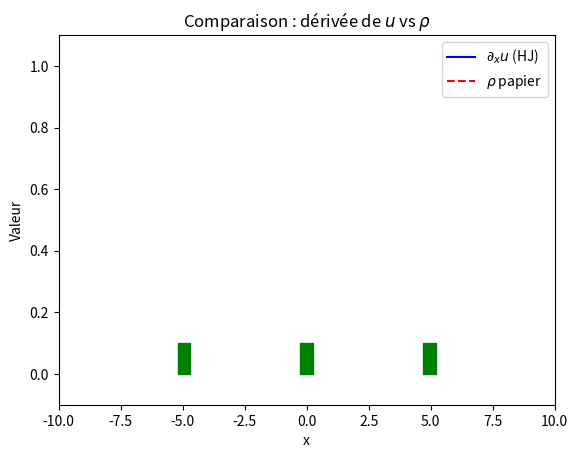

Here is the Python script that generated this plot:
import numpy as np
import matplotlib.pyplot as plt
import matplotlib.animation as animation
from matplotlib.patches import Rectangle
from matplotlib.widgets import Button


# ----------- Paramètres globaux ----------- #
a = -10
b = 10
nb_maille = 101
T = 1e3
C_CFL = 5
densite_init = 0.4

x = np.linspace(a, b, nb_maille + 1)
dx = x[1] - x[0]
x_milieu = (x[:-1] + x[1:]) / 2

# ----------- Fonction u0(x) et rho0(x) ----------- #
def u0(x):
    return densite_init*x if x < 0 else 0.0

U0 = np.array([u0(x[i]) for i in range(len(x))])

rho_0 = (U0[1:] - U0[:-1]) / dx     # Initialisation discrète de rho_0 


# ----------- Hamiltonien et flux de Godunov ----------- #
def H(p):
    return p * (1 - p)

def H_prime(p):
    return 1 - 2 * p

def vectorized_g_H(p_minus, p_plus):
    p_star = 0.5
    cond1 = p_plus <= p_minus
    cond2 = (p_plus <= p_star) & (p_star <= p_minus)

    g = np.where(
        cond1,
        np.where(cond2, H(p_star), np.maximum(H(p_minus), H(p_plus))),
        np.minimum(H(p_minus), H(p_plus))
    )
    return g

# ----------- F_0 ----------- #
def H_plus(p):
    return -1/4 if p < 1/2 else -H(p)

def H_minus(p):
    return -1/4 if p > 1/2 else -H(p)

def F_0(p_left,p_right,F): # Flux limité HJ
    return min(-H_plus(p_right), -H_minus(p_left),F)

# ----------- Schéma Hamilton-Jacobi ----------- #
def schema_HJ(T):

    it = 0 # Compteur d'itérations pour les images de l'animation
    t = 0   # Variable de temps

    Uh = U0.copy()  # Initialisation discrète de Uh avec U0

    # Indice des feux
    i_feu_gauche = len(Uh) // 2 - len(Uh) // 4
    i_feu_centre = len(Uh) // 2
    i_feu_droite = len(Uh) // 2 + len(Uh) // 4
    feux = [ (i_feu_gauche, F_gauche), (i_feu_centre, F_centre), (i_feu_droite, F_droite) ]

    while t < T:
        Utemp = Uh.copy()

        dt = dx / C_CFL

        if T - t < dt:
            dt = T - t
        t += dt

        Uh[1:-1] = (
            Uh[1:-1] - dt * vectorized_g_H((Utemp[1:-1] - Utemp[:-2]) / dx, (Utemp[2:] - Utemp[1:-1]) / dx)
        )
        
        # Condition aux limites
        Uh[0] = Utemp[0] - dt * vectorized_g_H(densite_init, (Utemp[1] - Utemp[0]) / dx)
        Uh[-1] = Utemp[-1] - dt * vectorized_g_H((Utemp[-1] - Utemp[-2]) / dx, 0.0)

        for i_feu, F in feux:
            Uh[i_feu] = (
                Utemp[i_feu] - dt * F_0(
                    (Utemp[i_feu]-Utemp[i_feu-1])/dx,
                    (Utemp[i_feu+1]-Utemp[i_feu])/dx,
                    F(t)
                )
            )

        # Stocke que tous les 30 itérations pour alléger l'animation
        if it % 30 == 0 or t + dt >= T:
            yield t, Uh.copy()

        it += 1

# ----------- Schéma conservation scalaire ----------- #
def conservation_law_solver(T):

    it = 0  # Compteur d'itérations pour les images de l'animation
    t = 0   # Variable de temps

    Rh = rho_0.copy()   # Initialisation discrète de Rh avec rho_0
    
    # Indice des feux
    i_feu_gauche = len(U0) // 2 - len(U0) // 4
    i_feu_centre = len(U0) // 2
    i_feu_droite = len(U0) // 2 + len(U0) // 4
    feux = [ (i_feu_gauche, F_gauche), (i_feu_centre, F_centre), (i_feu_droite, F_droite) ]
    
    
    while t < T:
        Rtemp = Rh.copy()

        dt = dx / C_CFL

        if T - t < dt:
            dt = T - t
        t += dt

        # Mise à jour des valeurs intérieures
        Rh[1:-1] = (
            Rh[1:-1] 
            - dt/dx*(vectorized_g_H(Rh[1:-1],Rh[2:])-vectorized_g_H(Rh[:-2],Rh[1:-1]))
        )

        # Condition aux limites
        Rh[0] = Rtemp[0] - dt/dx *(vectorized_g_H(Rtemp[0],Rtemp[1]) - vectorized_g_H(densite_init,Rtemp[0]))
        Rh[-1] = Rtemp[-1] - dt/dx * (vectorized_g_H(Rtemp[-1],0.0) - vectorized_g_H(Rtemp[-2],Rtemp[-1]))

        # Calcul pour les feux rouges 
        for i_feu, F in feux:
            Rh[i_feu] = Rtemp[i_feu] - dt / dx * (
                vectorized_g_H(Rtemp[i_feu], Rtemp[i_feu + 1]) - F_0(Rtemp[i_feu-1],Rtemp[i_feu],F(t))
            )
            Rh[i_feu - 1] = Rtemp[i_feu - 1] - dt / dx * (
                F_0(Rtemp[i_feu - 1],Rtemp[i_feu],F(t)) - vectorized_g_H(Rtemp[i_feu - 2], Rtemp[i_feu - 1])
            )

        # On ne stocke que tous les 30 itérations pour alléger l'animation
        if it%30==0 or t+dt >= T:
            yield t, Rh.copy()
        
        it += 1


# ------- test ---------- #
def schema_generator(f, T):

    it = 0  # Compteur d'itérations pour les images de l'animation
    t = 0   # Variable de temps

    Rh = rho_0.copy()   # Initialisation discrète de Rh avec rho_0 
    
    # Définition du flux
    def flux(um,up):
        return 0.5*(f(um)+f(up)) -0.5*(up - um)
    vectorized_flux = np.vectorize(flux)

    
    # Indice des feux
    i_feu_gauche = len(Rh) // 2 - len(Rh) // 4
    i_feu_centre = len(Rh) // 2
    i_feu_droite = len(Rh) // 2 + len(Rh) // 4
    feux = [ (i_feu_gauche, F_gauche), (i_feu_centre, F_centre), (i_feu_droite, F_droite) ]
    
    
    while t < T:
        Rtemp = Rh.copy()

        dt = dx / C_CFL

        if T - t < dt:
            dt = T - t
        t += dt

        # Mise à jour des valeurs intérieures
        Rh[1:-1] = (
            Rh[1:-1] 
            - dt/dx*(vectorized_flux(Rh[1:-1],Rh[2:])-vectorized_flux(Rh[:-2],Rh[1:-1]))
        )

        # Condition aux limites
        Rh[0] = Rtemp[0] - dt/dx *(flux(Rtemp[0],Rtemp[1]) - flux(densite_init,Rtemp[0]))
        Rh[-1] = Rtemp[-1] - dt/dx * (flux(Rtemp[-1],0.0) - flux(Rtemp[-2],Rtemp[-1]))

        # Calcul pour les feux rouges 
        for i_feu, F in feux:
            Rh[i_feu] = Rtemp[i_feu] - dt / dx * (
                flux(Rtemp[i_feu], Rtemp[i_feu + 1]) - min(flux(Rtemp[i_feu - 1], Rtemp[i_feu]), F(t))
            )
            Rh[i_feu - 1] = Rtemp[i_feu - 1] - dt / dx * (
                min(F(t), flux(Rtemp[i_feu - 1], Rtemp[i_feu])) - flux(Rtemp[i_feu - 2], Rtemp[i_feu - 1])
            )

        # On ne stocke que tous les 30 itérations pour alléger l'animation
        if it%30==0 or t+dt >= T:
            yield t, Rh.copy()
        
        it += 1


# ====== Fonctions pour une simulation de feux rouges intéractifs ====== #
feu_gauche = {"actif": False}
feu_centre = {"actif": False}
feu_droite = {"actif": False}

def on_key_press(event):
    if event.key == 'a':
        feu_gauche["actif"] = True
    elif event.key == 'z':
        feu_centre["actif"] = True
    elif event.key == 'e':
        feu_droite["actif"] = True

def on_key_release(event):
    if event.key == 'a':             
        feu_gauche["actif"] = False
    elif event.key == 'z':             
        feu_centre["actif"] = False
    elif event.key == 'e':             
        feu_droite["actif"] = False

def F_gauche(t):
    return 0 if feu_gauche["actif"] else densite_init
def F_centre(t):
    return 0 if feu_centre["actif"] else densite_init
def F_droite(t):
    return 0 if feu_droite["actif"] else densite_init


# ----------- Dérivée discrète ----------- #
def discrete_derivative(Uh, dx):
    dUh = (Uh[1:]-Uh[:-1]) / dx
    return dUh

# ----------- Animation de la comparaison ----------- #
def animate_comparison():
    gen_hj_papier = schema_HJ(T=T)
    gen_cons_papier = conservation_law_solver(T=T)
    #sch_gen = schema_generator(f=H, T=T)

    fig, ax = plt.subplots()
    line_hj, = ax.plot([], [], 'b-', label=r"$\partial_x u$ (HJ)")
    line_cons, = ax.plot([], [], 'r--', label=r"$\rho$ papier")
    #line_u, = ax.plot([],[], 'g--', label=r"$u$")
    #line_sch, = ax.plot([], [],  color='orange', linestyle='-', label=r"$\rho$ volume fini classique")
    ax.set_xlim(a , b ) 
    ax.set_ylim(-0.1, 1.1)
    ax.set_xlabel("x")
    ax.set_ylabel("Valeur")
    ax.set_title(r"Comparaison : dérivée de $u$ vs $\rho$")
    ax.legend()

    # Feux rouges
    rect_width = 0.5
    x_feu_gauche = x_milieu[nb_maille // 2 - nb_maille // 4]
    x_feu_centre = x_milieu[nb_maille // 2]
    x_feu_droite = x_milieu[nb_maille // 2 + nb_maille // 4]

    feu_rect_gauche = Rectangle((x_feu_gauche - rect_width/2, 0), rect_width, 0.1, color='green')
    feu_rect_centre = Rectangle((x_feu_centre - rect_width/2, 0), rect_width, 0.1, color='green')
    feu_rect_droite = Rectangle((x_feu_droite - rect_width/2, 0), rect_width, 0.1, color='green')
    ax.add_patch(feu_rect_gauche)
    ax.add_patch(feu_rect_centre)
    ax.add_patch(feu_rect_droite)

    def update(frame):
        try:
            t1, Uh = next(gen_hj_papier)
            #line_u.set_data(x, Uh)
            t2, rho = next(gen_cons_papier)
            line_cons.set_data(x_milieu, rho)
            rho_from_HJ = discrete_derivative(Uh, dx)
            line_hj.set_data(x_milieu, rho_from_HJ)
            #t3, rho_sch = next(sch_gen)
            #line_sch.set_data(x_milieu, rho_sch)
            #print(len(Uh),len(rho_from_HJ),len(rho))
            ax.set_title(f"Comparaison à t = {t1:.2f}")
            feu_rect_gauche.set_color('red' if feu_gauche["actif"] else 'green')
            feu_rect_centre.set_color('red' if feu_centre["actif"] else 'green')
            feu_rect_droite.set_color('red' if feu_droite["actif"] else 'green')
        except StopIteration:
            pass
        return line_hj, line_cons, #line_sch #, line_u

    # Detection de pression de touches pour les feux rouges
    fig.canvas.mpl_connect('key_press_event', on_key_press)
    fig.canvas.mpl_connect('key_release_event', on_key_release)
    
    ani = animation.FuncAnimation(
        fig, update, interval=2, blit=False, frames=None, cache_frame_data=False
    )
    plt.show()

# ----------- Lancer l’animation ----------- #
if __name__ == "__main__":
    animate_comparison()
